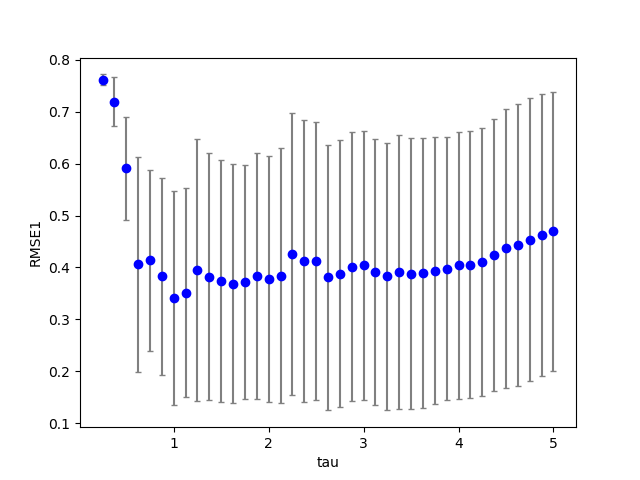

The data file committed next to this chart (first rows):
1, 0, 13, 100, 0.950000, 0.770000, 0.800000, 0.600000, 1.625000, 0.100000, 0.100000, 0.100000, 0.100000, 0.479189, 0.000000
1, 0, 10, 100, 0.95, 0.77, 0.8, 0.6, 1.25, 0.1, 0.1, 0.1, 0.1, 0.4727, 0.000000
1, 0, 23, 100, 0.95, 0.77, 0.8, 0.6, 2.875, 0.1, 0.1, 0.1, 0.1, 0.4617, 0.000000
1, 0, 17, 100, 0.95, 0.77, 0.8, 0.6, 2.125, 0.1, 0.1, 0.1, 0.1, 0.4733, 0.000000
1, 0, 14, 100, 0.95, 0.77, 0.8, 0.6, 1.75, 0.1, 0.1, 0.1, 0.1, 0.4805, 0.000000
1, 0, 11, 100, 0.95, 0.77, 0.8, 0.6, 1.375, 0.1, 0.1, 0.1, 0.1, 0.4747, 0.000000
1, 0, 6, 100, 0.95, 0.77, 0.8, 0.6, 0.75, 0.1, 0.1, 0.1, 0.1, 0.4938, 0.000000
1, 0, 2, 100, 0.95, 0.77, 0.8, 0.6, 0.25, 0.1, 0.1, 0.1, 0.1, 0.7664, 0.000000
1, 0, 5, 100, 0.95, 0.77, 0.8, 0.6, 0.625, 0.1, 0.1, 0.1, 0.1, 0.46, 0.000000
1, 0, 8, 100, 0.95, 0.77, 0.8, 0.6, 1, 0.1, 0.1, 0.1, 0.1, 0.4862, 0.000000
1, 0, 21, 100, 0.95, 0.77, 0.8, 0.6, 2.625, 0.1, 0.1, 0.1, 0.1, 0.4606, 0.000000
1, 0, 12, 100, 0.95, 0.77, 0.8, 0.6, 1.5, 0.1, 0.1, 0.1, 0.1, 0.4776, 0.000000
1, 0, 4, 100, 0.95, 0.77, 0.8, 0.6, 0.5, 0.1, 0.1, 0.1, 0.1, 0.5347, 0.000000
1, 0, 16, 100, 0.95, 0.77, 0.8, 0.6, 2, 0.1, 0.1, 0.1, 0.1, 0.4766, 0.000000
1, 0, 9, 100, 0.95, 0.77, 0.8, 0.6, 1.125, 0.1, 0.1, 0.1, 0.1, 0.4869, 0.000000
1, 0, 1, 100, 0.95, 0.77, 0.8, 0.6, 0.125, 0.1, 0.1, 0.1, 0.1, nan, 0.000000
1, 0, 3, 100, 0.95, 0.77, 0.8, 0.6, 0.375, 0.1, 0.1, 0.1, 0.1, 0.6473, 0.000000
1, 0, 20, 100, 0.95, 0.77, 0.8, 0.6, 2.5, 0.1, 0.1, 0.1, 0.1, 0.4632, 0.000000
1, 0, 22, 100, 0.95, 0.77, 0.8, 0.6, 2.75, 0.1, 0.1, 0.1, 0.1, 0.4602, 0.000000
1, 0, 7, 100, 0.95, 0.77, 0.8, 0.6, 0.875, 0.1, 0.1, 0.1, 0.1, 0.4931, 0.000000
1, 0, 15, 100, 0.95, 0.77, 0.8, 0.6, 1.875, 0.1, 0.1, 0.1, 0.1, 0.4793, 0.000000
1, 0, 19, 100, 0.95, 0.77, 0.8, 0.6, 2.375, 0.1, 0.1, 0.1, 0.1, 0.4665, 0.000000
1, 0, 18, 100, 0.95, 0.77, 0.8, 0.6, 2.25, 0.1, 0.1, 0.1, 0.1, 0.4699, 0.000000
1, 0, 27, 100, 0.95, 0.77, 0.8, 0.6, 3.375, 0.1, 0.1, 0.1, 0.1, 0.4583, 0.000000
1, 0, 32, 100, 0.95, 0.77, 0.8, 0.6, 4, 0.1, 0.1, 0.1, 0.1, 0.4509, 0.000000
1, 0, 25, 100, 0.95, 0.77, 0.8, 0.6, 3.125, 0.1, 0.1, 0.1, 0.1, 0.4619, 0.000000
1, 0, 33, 100, 0.95, 0.77, 0.8, 0.6, 4.125, 0.1, 0.1, 0.1, 0.1, 0.4509, 0.000000
1, 0, 26, 100, 0.95, 0.77, 0.8, 0.6, 3.25, 0.1, 0.1, 0.1, 0.1, 0.4604, 0.000000
1, 0, 31, 100, 0.95, 0.77, 0.8, 0.6, 3.875, 0.1, 0.1, 0.1, 0.1, 0.4517, 0.000000
1, 0, 30, 100, 0.95, 0.77, 0.8, 0.6, 3.75, 0.1, 0.1, 0.1, 0.1, 0.453, 0.000000
1, 0, 29, 100, 0.95, 0.77, 0.8, 0.6, 3.625, 0.1, 0.1, 0.1, 0.1, 0.4547, 0.000000
1, 0, 34, 100, 0.95, 0.77, 0.8, 0.6, 4.25, 0.1, 0.1, 0.1, 0.1, 0.4518, 0.000000
1, 0, 28, 100, 0.95, 0.77, 0.8, 0.6, 3.5, 0.1, 0.1, 0.1, 0.1, 0.4564, 0.000000
1, 0, 37, 100, 0.95, 0.77, 0.8, 0.6, 4.625, 0.1, 0.1, 0.1, 0.1, 0.458, 0.000000
1, 0, 35, 100, 0.95, 0.77, 0.8, 0.6, 4.375, 0.1, 0.1, 0.1, 0.1, 0.4534, 0.000000
1, 0, 39, 100, 0.95, 0.77, 0.8, 0.6, 4.875, 0.1, 0.1, 0.1, 0.1, 0.4611, 0.000000
1, 0, 40, 100, 0.95, 0.77, 0.8, 0.6, 5, 0.1, 0.1, 0.1, 0.1, 0.4617, 0.000000
1, 1, 1, 100, 0.95, 0.77, 0.8, 0.6, 0.125, 0.1, 0.1, 0.1, 0.1, nan, 0.000000
1, 0, 24, 100, 0.95, 0.77, 0.8, 0.6, 3, 0.1, 0.1, 0.1, 0.1, 0.4623, 0.000000
1, 0, 38, 100, 0.95, 0.77, 0.8, 0.6, 4.75, 0.1, 0.1, 0.1, 0.1, 0.4599, 0.000000
1, 0, 36, 100, 0.95, 0.77, 0.8, 0.6, 4.5, 0.1, 0.1, 0.1, 0.1, 0.4556, 0.000000
1, 1, 3, 100, 0.95, 0.77, 0.8, 0.6, 0.375, 0.1, 0.1, 0.1, 0.1, 0.7391, 0.000000
1, 1, 4, 100, 0.95, 0.77, 0.8, 0.6, 0.5, 0.1, 0.1, 0.1, 0.1, 0.9805, 0.000000
1, 1, 2, 100, 0.95, 0.77, 0.8, 0.6, 0.25, 0.1, 0.1, 0.1, 0.1, 0.7625, 0.000000
1, 1, 5, 100, 0.95, 0.77, 0.8, 0.6, 0.625, 0.1, 0.1, 0.1, 0.1, 0.5028, 0.000000
1, 1, 6, 100, 0.95, 0.77, 0.8, 0.6, 0.75, 0.1, 0.1, 0.1, 0.1, 0.4655, 0.000000
1, 1, 9, 100, 0.95, 0.77, 0.8, 0.6, 1.125, 0.1, 0.1, 0.1, 0.1, 0.4622, 0.000000
1, 1, 10, 100, 0.95, 0.77, 0.8, 0.6, 1.25, 0.1, 0.1, 0.1, 0.1, 0.4597, 0.000000
1, 1, 22, 100, 0.95, 0.77, 0.8, 0.6, 2.75, 0.1, 0.1, 0.1, 0.1, 0.5257, 0.000000
1, 1, 7, 100, 0.95, 0.77, 0.8, 0.6, 0.875, 0.1, 0.1, 0.1, 0.1, 0.4877, 0.000000
1, 1, 8, 100, 0.95, 0.77, 0.8, 0.6, 1, 0.1, 0.1, 0.1, 0.1, 0.4766, 0.000000
1, 1, 12, 100, 0.95, 0.77, 0.8, 0.6, 1.5, 0.1, 0.1, 0.1, 0.1, 0.3995, 0.000000
1, 1, 21, 100, 0.95, 0.77, 0.8, 0.6, 2.625, 0.1, 0.1, 0.1, 0.1, 0.5367, 0.000000
1, 1, 13, 100, 0.95, 0.77, 0.8, 0.6, 1.625, 0.1, 0.1, 0.1, 0.1, 0.3703, 0.000000
1, 1, 14, 100, 0.95, 0.77, 0.8, 0.6, 1.75, 0.1, 0.1, 0.1, 0.1, 0.3909, 0.000000
1, 1, 11, 100, 0.95, 0.77, 0.8, 0.6, 1.375, 0.1, 0.1, 0.1, 0.1, 0.4411, 0.000000
1, 1, 25, 100, 0.95, 0.77, 0.8, 0.6, 3.125, 0.1, 0.1, 0.1, 0.1, 0.5407, 0.000000
1, 1, 15, 100, 0.95, 0.77, 0.8, 0.6, 1.875, 0.1, 0.1, 0.1, 0.1, 0.2594, 0.000000
1, 1, 20, 100, 0.95, 0.77, 0.8, 0.6, 2.5, 0.1, 0.1, 0.1, 0.1, 0.4623, 0.000000
1, 1, 16, 100, 0.95, 0.77, 0.8, 0.6, 2, 0.1, 0.1, 0.1, 0.1, 0.4207, 0.000000
1, 1, 17, 100, 0.95, 0.77, 0.8, 0.6, 2.125, 0.1, 0.1, 0.1, 0.1, 0.461, 0.000000
... 739 more rows
